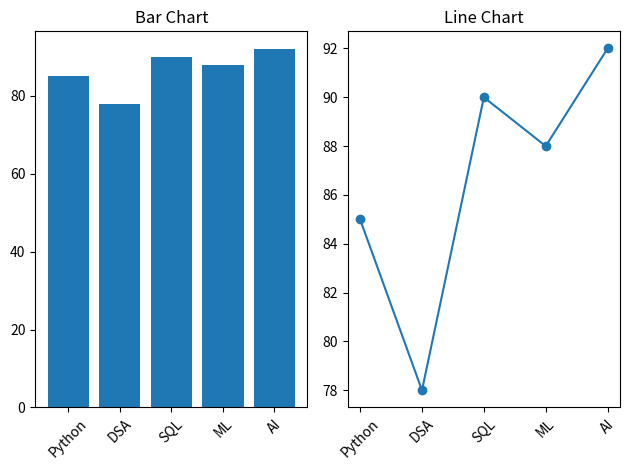

This chart was generated by the following Python code:
import matplotlib.pyplot as plt

subjects = ["Python", "DSA", "SQL", "ML", "AI"]
marks = [85, 78, 90, 88, 92]

plt.subplot(1, 2, 1)
plt.bar(subjects, marks)
plt.title("Bar Chart")
plt.xticks(rotation=45)

plt.subplot(1, 2, 2)
plt.plot(subjects, marks, marker="o")
plt.title("Line Chart")
plt.xticks(rotation=45)

plt.tight_layout()
plt.show()
